4-way image classification set "preprocessed_dr_dataset" from GitHub (YASWINKUMAR02/EyeDiseaseNet); label vocabulary: mild, moderate, proliferate DR, severe.

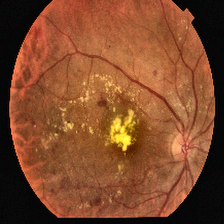
Label: proliferate DR

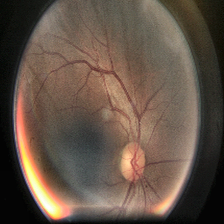
Label: moderate

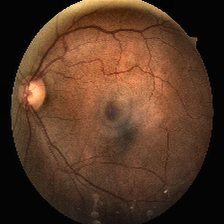
Label: moderate

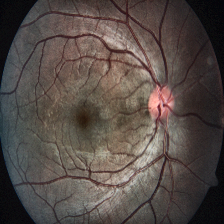
Label: severe

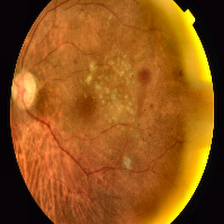
Label: proliferate DR

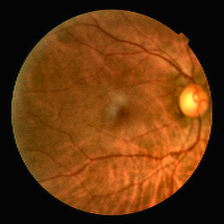
Label: mild
